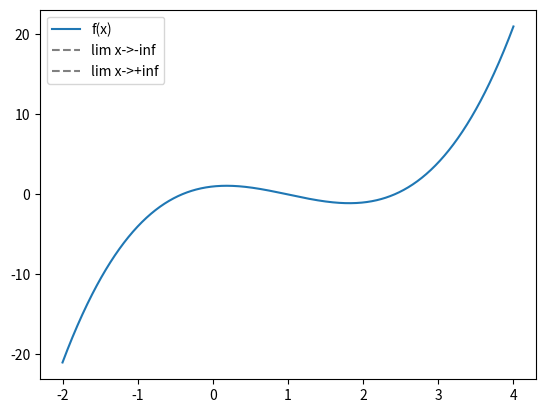

Write Python code to recreate this figure.
import numpy as np
import matplotlib.pyplot as plt

# Definizione della funzione polinomiale
'''
f(x) = x^3 - 3x^2 + x + 1. 
Gli estremi del dominio della funzione sono a = -2 e b = 4

'''
def f(x):
    return x**3 - 3*x**2 + x + 1

# Definizione degli estremi del dominio della funzione
a = -2
b = 4

# Creazione di un array di valori equispaziati nel dominio della funzione
x = np.linspace(a, b, 1000)

# Calcolo dei limiti della funzione per x che tende a -infinito e a +infinito
lim_inf = -np.inf
lim_sup = np.inf

# Creazione del grafico della funzione e dei suoi limiti
fig, ax = plt.subplots()
ax.plot(x, f(x), label='f(x)')
ax.axhline(lim_inf, color='gray', linestyle='--', label='lim x->-inf')
ax.axhline(lim_sup, color='gray', linestyle='--', label='lim x->+inf')
ax.legend()
plt.show()
